3-way image classification set "cookie" from GitHub (tsimons89/eco_feature); label vocabulary: broken, crooked, good.

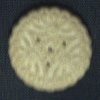
Label: good

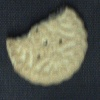
Label: broken

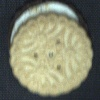
Label: crooked

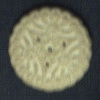
Label: good
